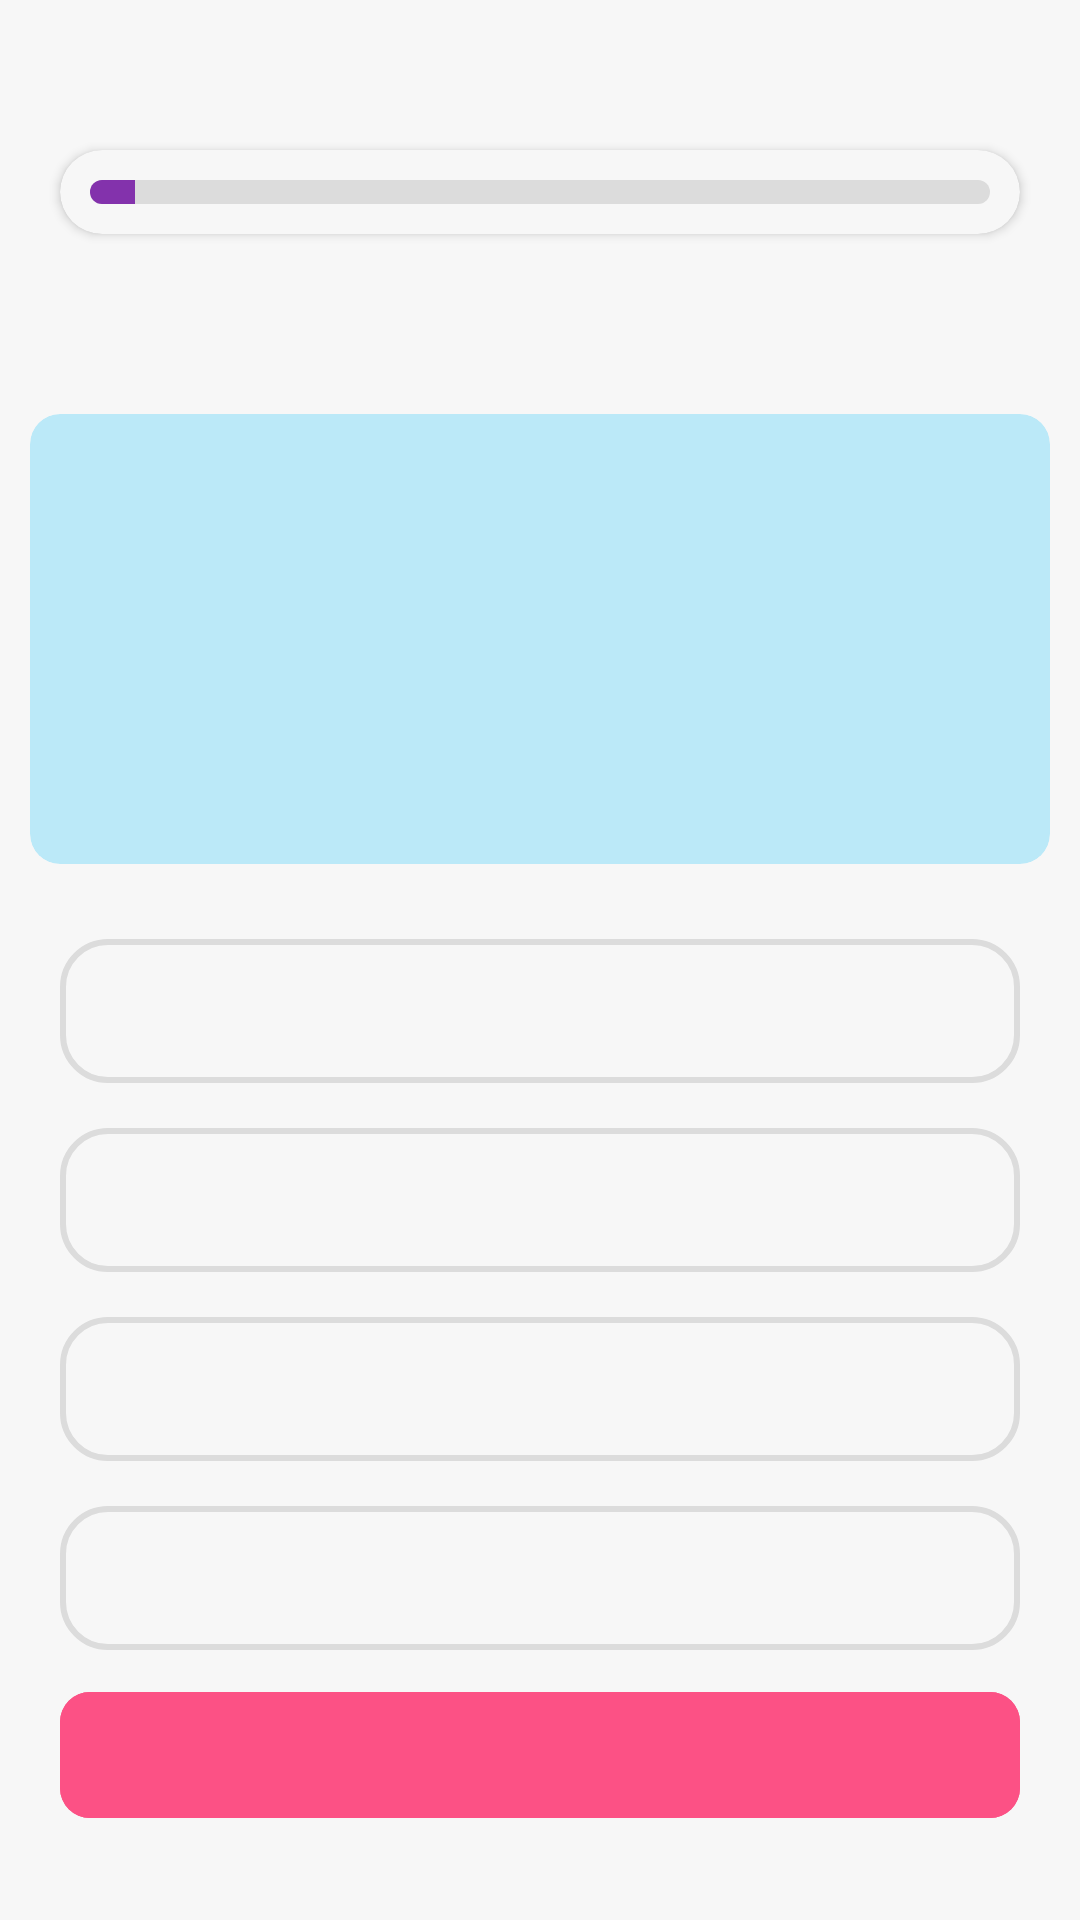

Here is an Android app screen rendered from its layout file. Give the layout XML and the strings, colors and styles it references.
<!-- AndroidManifest.xml: application theme Theme.QuizApp -->
<!-- res/layout/shimmereffect_quiz_activity.xml -->
<?xml version="1.0" encoding="utf-8"?>
<androidx.constraintlayout.widget.ConstraintLayout xmlns:android="http://schemas.android.com/apk/res/android"
    xmlns:app="http://schemas.android.com/apk/res-auto"
    xmlns:tools="http://schemas.android.com/tools"
    android:layout_width="match_parent"
    android:layout_height="match_parent"
    android:background="@color/backgroundColor"
    tools:context=".activities.QuizActivity">

    <androidx.cardview.widget.CardView
        android:id="@+id/shimmerCardView2"
        android:layout_width="match_parent"
        android:layout_height="wrap_content"
        android:layout_marginStart="20dp"
        android:layout_marginTop="50dp"
        android:layout_marginEnd="20dp"
        android:elevation="7dp"
        app:cardBackgroundColor="@color/backgroundColor"
        app:cardCornerRadius="20dp"
        app:layout_constraintEnd_toEndOf="parent"
        app:layout_constraintStart_toStartOf="parent"
        app:layout_constraintTop_toTopOf="parent">

        <LinearLayout
            android:layout_width="match_parent"
            android:layout_height="wrap_content"
            android:orientation="horizontal">

            <ProgressBar
                style="@style/Widget.AppCompat.ProgressBar.Horizontal"
                android:layout_width="0dp"
                android:layout_height="wrap_content"
                android:layout_margin="10dp"
                android:layout_weight="1"
                android:indeterminate="false"
                android:minHeight="8dp"
                android:progress="5"
                android:progressDrawable="@drawable/quiz_progress_bar_bg" />

        </LinearLayout>
    </androidx.cardview.widget.CardView>

    <androidx.constraintlayout.widget.ConstraintLayout
        android:id="@+id/shimmerConstraintLayout2"
        android:layout_width="match_parent"
        android:layout_height="wrap_content"
        android:layout_marginStart="10dp"
        android:layout_marginTop="20dp"
        android:layout_marginEnd="10dp"
        app:layout_constraintEnd_toEndOf="parent"
        app:layout_constraintStart_toStartOf="parent"
        app:layout_constraintTop_toBottomOf="@+id/shimmerCardView2">

        <androidx.cardview.widget.CardView
            android:layout_width="match_parent"
            android:layout_height="wrap_content"
            android:layout_marginTop="40dp"
            android:minHeight="150dp"
            app:cardBackgroundColor="@color/light_blue_card_color"
            app:cardCornerRadius="10dp"
            app:cardElevation="0dp"
            app:layout_constraintBottom_toBottomOf="parent"
            app:layout_constraintEnd_toEndOf="parent"
            app:layout_constraintStart_toStartOf="parent"
            app:layout_constraintTop_toTopOf="parent"
            app:layout_constraintVertical_bias="0.0">
        </androidx.cardview.widget.CardView>

        <androidx.constraintlayout.widget.ConstraintLayout
            android:id="@+id/shimmerCl_circular_progress_bar"
            android:layout_width="70dp"
            android:layout_height="70dp"
            android:layout_marginEnd="25dp"
            android:background="@drawable/circular_bg"
            android:elevation="10dp"
            app:layout_constraintEnd_toEndOf="parent"
            app:layout_constraintTop_toTopOf="parent"></androidx.constraintlayout.widget.ConstraintLayout>

    </androidx.constraintlayout.widget.ConstraintLayout>

    <LinearLayout
        android:id="@+id/shimmerLinearLayout"
        android:layout_width="match_parent"
        android:layout_height="wrap_content"
        android:layout_marginTop="10dp"
        android:orientation="vertical"
        android:paddingBottom="10dp"
        android:paddingStart="20dp"
        android:paddingEnd="20dp"
        app:layout_constraintTop_toBottomOf="@+id/shimmerConstraintLayout2"
        tools:layout_editor_absoluteX="20dp">

        <androidx.appcompat.widget.AppCompatButton
            android:layout_width="match_parent"
            android:layout_height="wrap_content"
            android:layout_marginTop="15dp"
            android:paddingStart="10dp"
            android:gravity="start|center_vertical"
            android:background="@drawable/gray_button_bg" />

        <androidx.appcompat.widget.AppCompatButton
            android:layout_width="match_parent"
            android:layout_height="wrap_content"
            android:layout_marginTop="15dp"
            android:paddingStart="10dp"
            android:gravity="start|center_vertical"
            android:background="@drawable/gray_button_bg" />

        <androidx.appcompat.widget.AppCompatButton
            android:layout_width="match_parent"
            android:layout_height="wrap_content"
            android:layout_marginTop="15dp"
            android:paddingStart="10dp"
            android:gravity="start|center_vertical"
            android:background="@drawable/gray_button_bg" />

        <androidx.appcompat.widget.AppCompatButton
            android:layout_width="match_parent"
            android:layout_height="wrap_content"
            android:layout_marginTop="15dp"
            android:paddingStart="10dp"
            android:gravity="start|center_vertical"
            android:background="@drawable/gray_button_bg" />

    </LinearLayout>

    <com.google.android.material.button.MaterialButton
        android:id="@+id/shimmerBtnNext"
        android:layout_width="match_parent"
        android:layout_height="wrap_content"
        android:minHeight="50dp"
        android:layout_marginBottom="30dp"
        android:layout_marginStart="20dp"
        android:layout_marginEnd="20dp"
        android:padding="5dp"
        app:cornerRadius="10dp"
        android:backgroundTint="@color/french_Rose"
        android:elevation="10dp"
        app:layout_constraintBottom_toBottomOf="parent"
        app:layout_constraintEnd_toEndOf="parent"
        app:layout_constraintStart_toStartOf="parent"/>

</androidx.constraintlayout.widget.ConstraintLayout>
<!-- resources referenced by this layout -->
<resources>
  <color name="backgroundColor">#F7F7F7</color>
  <color name="french_Rose">#FC5185</color>
  <color name="light_blue_card_color">#4316C0F9</color>
  <!-- drawable gray_button_bg (drawable) -->
  <?xml version="1.0" encoding="utf-8"?>
  <shape xmlns:android="http://schemas.android.com/apk/res/android"
      android:shape="rectangle">
      <stroke
          android:width="2dp"
          android:color="@color/gray" />
      <corners android:radius="15dp" />
  </shape>
  <!-- drawable quiz_progress_bar_bg (drawable) -->
  <?xml version="1.0" encoding="utf-8"?>
  <layer-list xmlns:android="http://schemas.android.com/apk/res/android">
      <item android:id="@android:id/background">
          <shape android:shape="rectangle">
              <solid android:color="@color/gray"/>
              <corners
                  android:radius="50dp"/>
          </shape>
      </item>
  
      <item android:id="@android:id/progress">
          <clip>
          <shape android:shape="rectangle">
              <solid android:color="@color/grap"/>
              <corners
                  android:radius="50dp"/>
          </shape>
          </clip>
      </item>
  </layer-list>
  <style name="Theme.QuizApp" parent="Base.Theme.QuizApp" />
  <color name="gray">#DCDCDC</color>
  <color name="grap">#8332AC</color>
  <style name="Base.Theme.QuizApp" parent="Theme.Material3.DayNight.NoActionBar">
          
          
      </style>
</resources>
